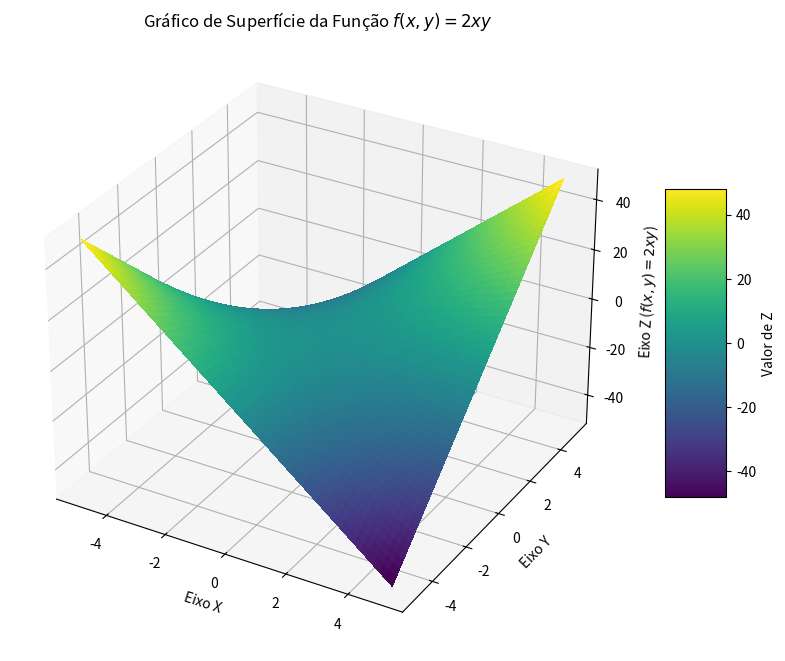

The script that saved this image:
import numpy as np
import matplotlib.pyplot as plt

# 1. Definir o domínio da função (valores de x e y)
# Criamos um array de pontos de -5 a 5 com 50 passos
x = np.linspace(-5, 5, 50)
y = np.linspace(-5, 5, 50)

# Criamos uma malha de coordenadas (grid) a partir dos arrays de x e y
# X e Y serão matrizes 50x50, o que é necessário para o plot 3D
X, Y = np.meshgrid(x, y)

# 2. Calcular os valores da função Z = 2 * X * Y
Z = 2 * X * Y

# 3. Criar a figura e o eixo 3D
fig = plt.figure(figsize=(10, 8))
ax = fig.add_subplot(projection='3d')

# 4. Plotar o gráfico de superfície
# O 'cmap' define o esquema de cores. 'viridis' é um bom padrão.
surf = ax.plot_surface(X, Y, Z, cmap='viridis', linewidth=0, antialiased=False)

# 5. Adicionar rótulos e título
ax.set_xlabel('Eixo X')
ax.set_ylabel('Eixo Y')
ax.set_zlabel('Eixo Z ($f(x,y) = 2xy$)')
ax.set_title('Gráfico de Superfície da Função $f(x,y) = 2xy$')

fig.colorbar(surf, shrink=0.5, aspect=5, label='Valor de Z')


plt.show()
